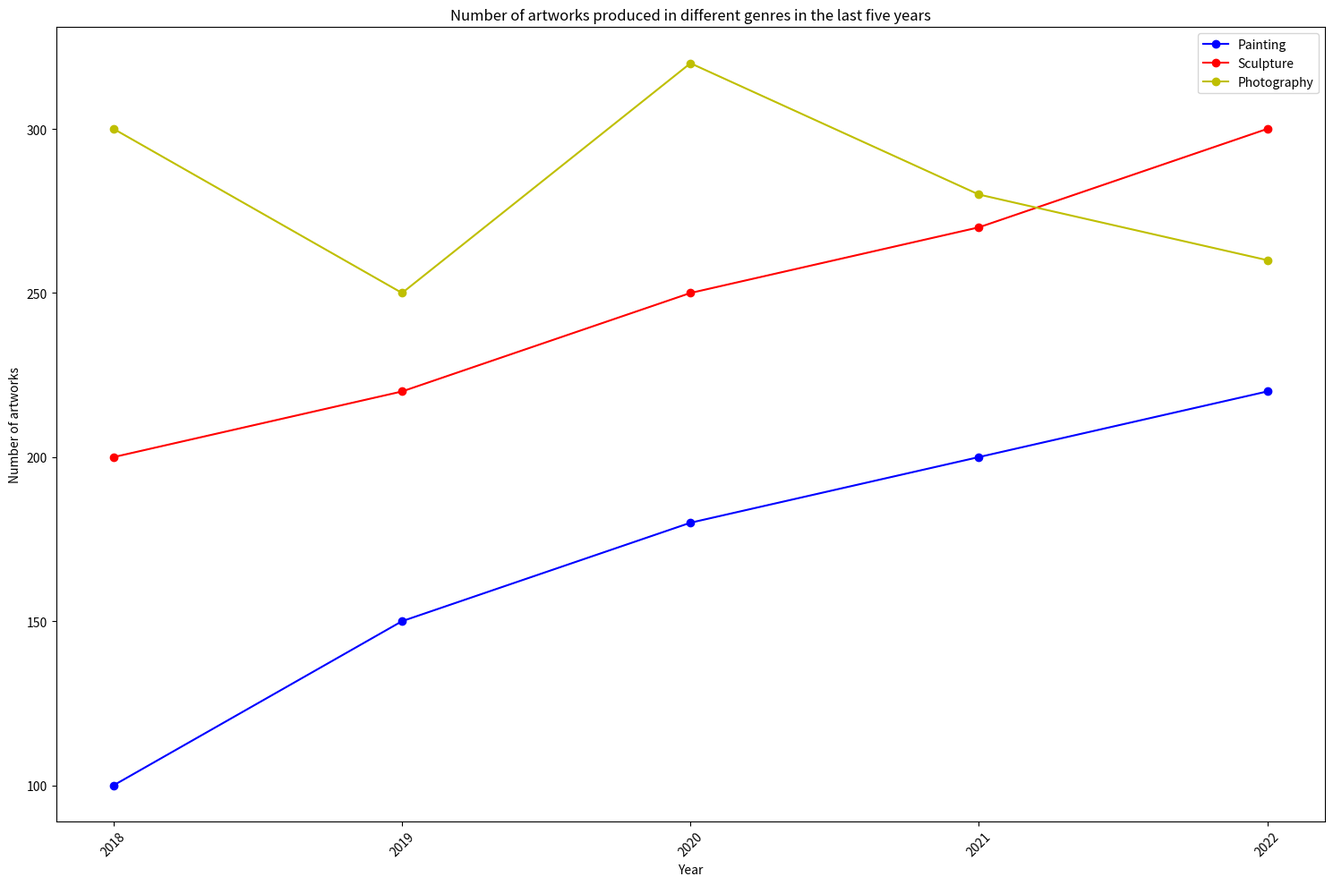

Write Python code to recreate this figure. (Note: this script raises an exception after producing the figure.)

import matplotlib.pyplot as plt
import pandas as pd

# Generate the dataframe
data= {'Year': [2018, 2019, 2020, 2021, 2022], 'Painting': [100, 150, 180, 200, 220], 'Sculpture': [200, 220, 250, 270, 300], 'Photography': [300, 250, 320, 280, 260]}
df = pd.DataFrame(data)

# Create the figure
fig = plt.figure(figsize=(15, 10))
ax = fig.add_subplot()

# Plot the data
ax.plot(df['Year'], df['Painting'], label='Painting', marker='o', color='b', linestyle='-')
ax.plot(df['Year'], df['Sculpture'], label='Sculpture', marker='o', color='r', linestyle='-')
ax.plot(df['Year'], df['Photography'], label='Photography', marker='o', color='y', linestyle='-')

# Add x-axis label and y-axis label
ax.set_xlabel('Year')
ax.set_ylabel('Number of artworks')

# Set the x ticks
plt.xticks(df['Year'], rotation=45)

# Set the title
ax.set_title('Number of artworks produced in different genres in the last five years')

# Add legend
ax.legend()

# Automatically resize the image
plt.tight_layout()

# Save the image
plt.savefig('line chart/png/93.png')

# Clear the current image state
plt.clf()
